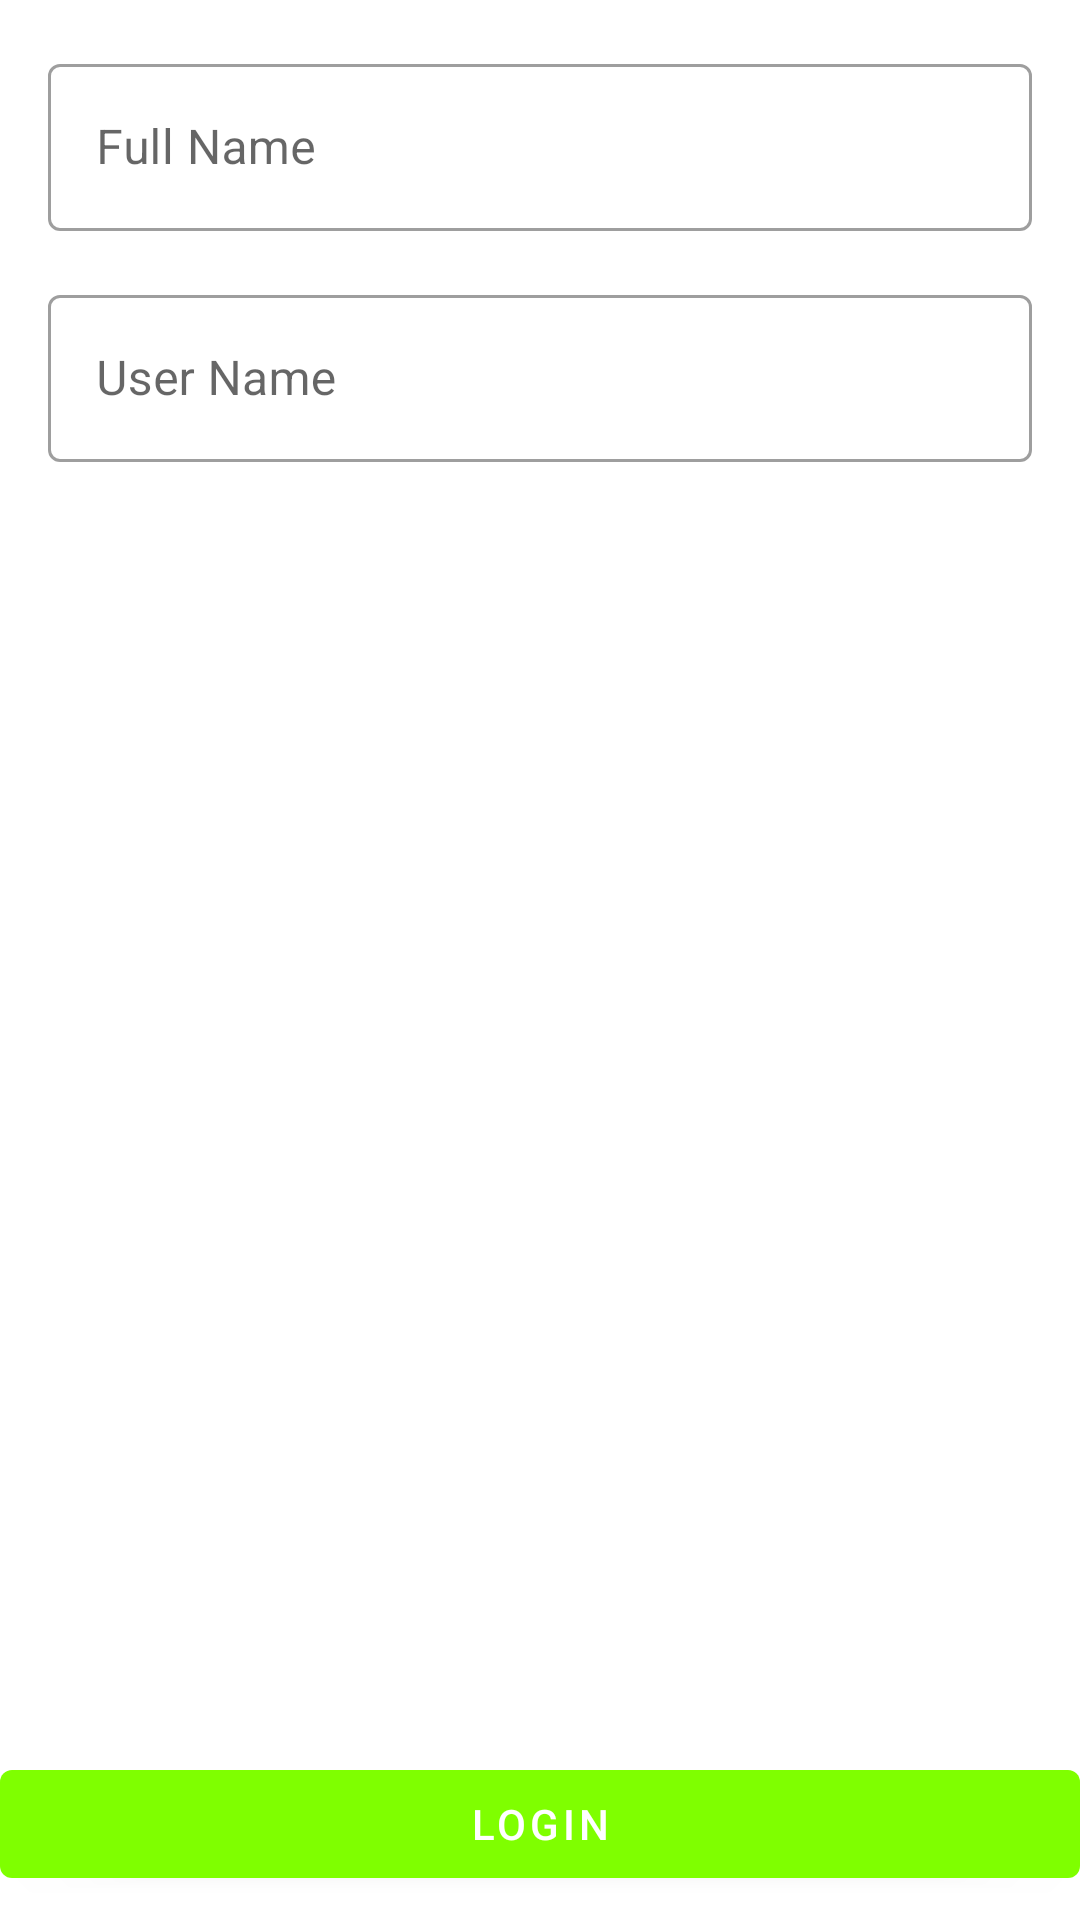

This screen was rendered from an Android layout file. Write that file and the resources it references.
<!-- AndroidManifest.xml: application theme AppTheme -->
<!-- res/layout/activity_login.xml -->
<?xml version="1.0" encoding="utf-8"?>
<androidx.constraintlayout.widget.ConstraintLayout xmlns:android="http://schemas.android.com/apk/res/android"
    xmlns:app="http://schemas.android.com/apk/res-auto"
    xmlns:tools="http://schemas.android.com/tools"
    android:layout_width="match_parent"
    android:layout_height="match_parent"
    tools:context=".LoginActivity">

    <com.google.android.material.textfield.TextInputLayout
        android:id="@+id/textInputLayout"
        style="@style/Widget.MaterialComponents.TextInputLayout.OutlinedBox"
        android:hint="Full Name"
        android:layout_width="match_parent"
        android:layout_height="wrap_content"
        android:layout_marginStart="16dp"
        android:layout_marginTop="16dp"
        android:layout_marginEnd="16dp"
        app:layout_constraintEnd_toEndOf="parent"
        app:layout_constraintStart_toStartOf="parent"
        app:layout_constraintTop_toTopOf="parent">

        <com.google.android.material.textfield.TextInputEditText
            android:layout_width="match_parent"
            android:layout_height="wrap_content" />
    </com.google.android.material.textfield.TextInputLayout>

    <com.google.android.material.textfield.TextInputLayout
        android:id="@+id/textInputLayout2"
        style="@style/Widget.MaterialComponents.TextInputLayout.OutlinedBox"
        android:hint="User Name"
        android:layout_width="match_parent"
        android:layout_height="wrap_content"
        android:layout_marginStart="16dp"
        android:layout_marginTop="16dp"
        android:layout_marginEnd="16dp"
        app:layout_constraintEnd_toEndOf="@+id/textInputLayout"
        app:layout_constraintStart_toStartOf="@+id/textInputLayout"
        app:layout_constraintTop_toBottomOf="@+id/textInputLayout">

        <com.google.android.material.textfield.TextInputEditText
            android:layout_width="match_parent"
            android:layout_height="wrap_content" />
    </com.google.android.material.textfield.TextInputLayout>

    <com.google.android.material.button.MaterialButton
        android:layout_width="match_parent"
        android:layout_height="wrap_content"
        android:layout_marginBottom="8dp"
        android:text="Login"
        app:layout_constraintBottom_toBottomOf="parent"
        app:layout_constraintEnd_toEndOf="parent"
        app:layout_constraintStart_toStartOf="parent" />
</androidx.constraintlayout.widget.ConstraintLayout>
<!-- resources referenced by this layout -->
<resources>
  <style name="AppTheme" parent="Theme.MaterialComponents.Light">
          
          <item name="colorPrimary">@color/colorPrimary</item>
          <item name="colorPrimaryDark">@color/colorPrimaryDark</item>
          <item name="colorAccent">@color/colorAccent</item>
      </style>
  <color name="colorPrimary">#7FFF00</color>
  <color name="colorPrimaryDark">#FF00FF</color>
  <color name="colorAccent">#03DAC5</color>
</resources>
